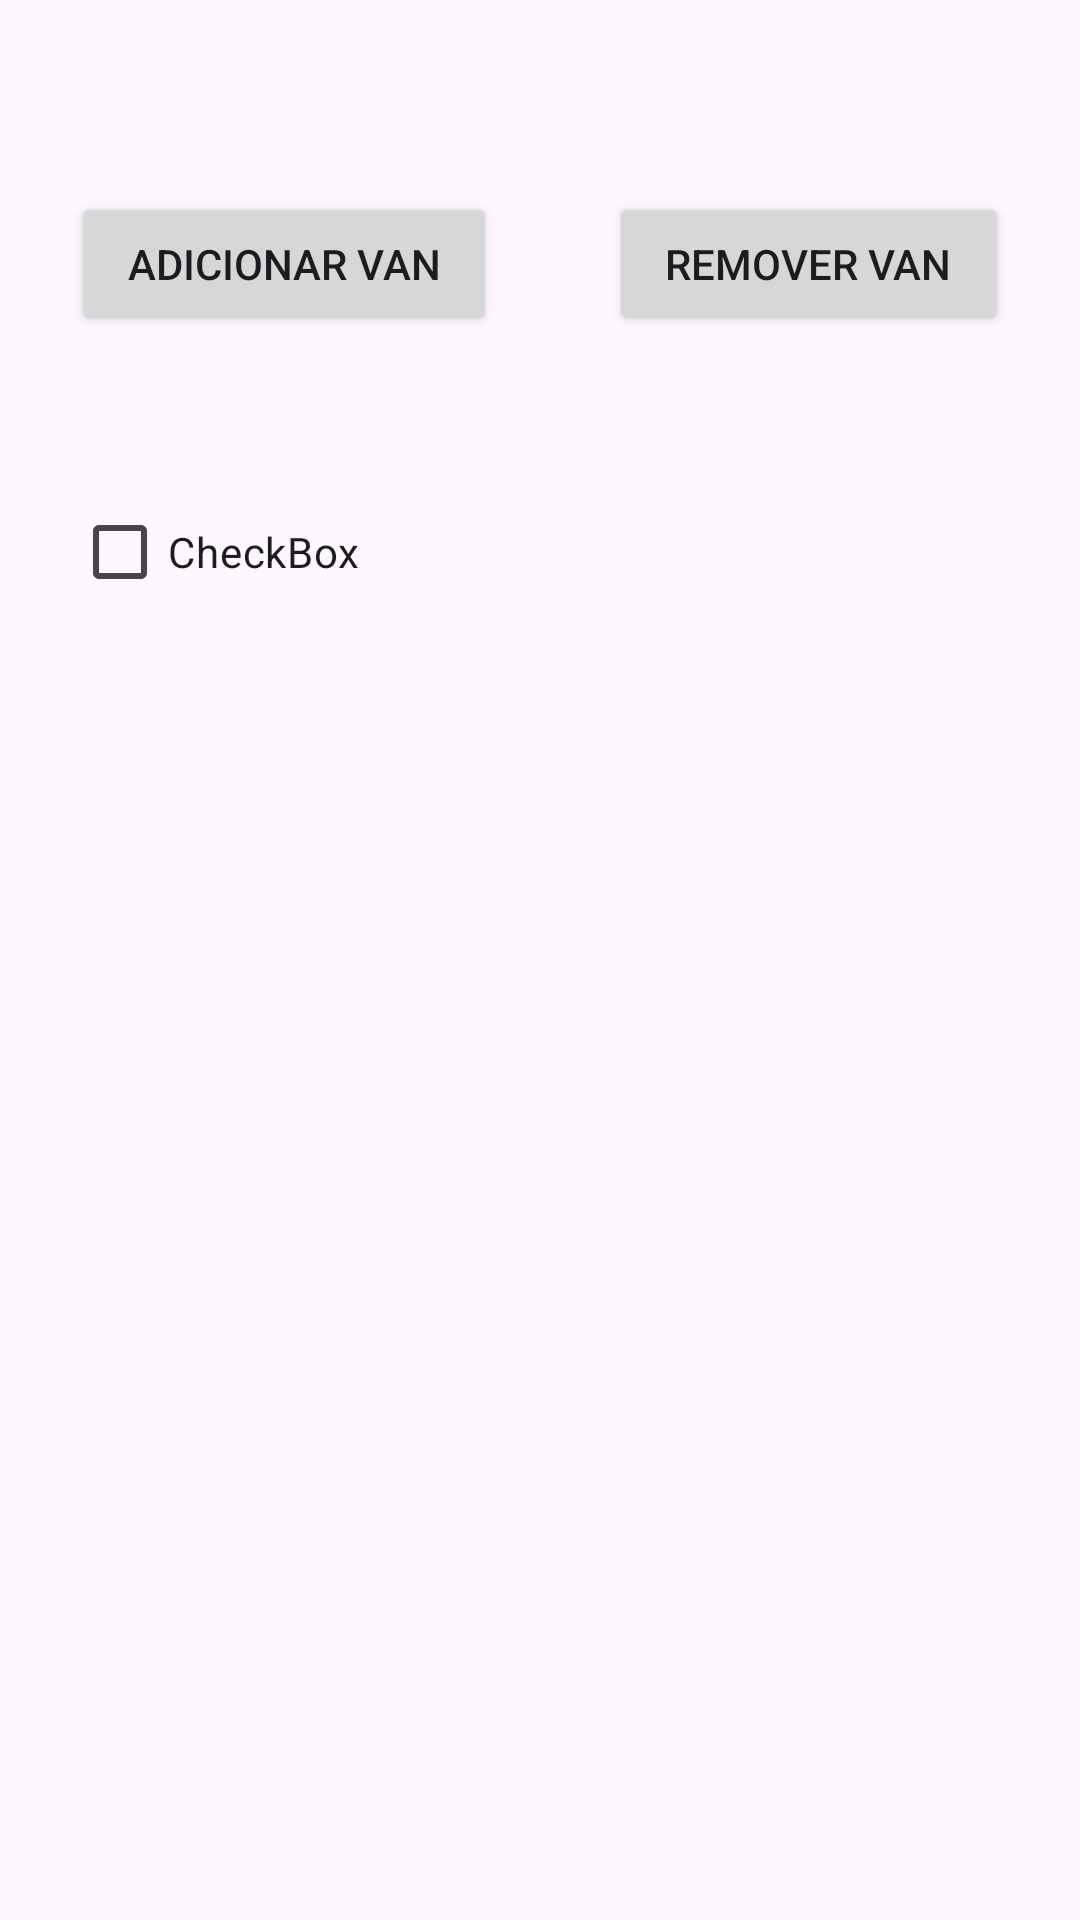

Here is an Android app screen rendered from its layout file. Give the layout XML and the strings, colors and styles it references.
<!-- AndroidManifest.xml: application theme Theme.ProjetoIntegrador -->
<!-- res/layout/activity_lista_vans.xml -->
<?xml version="1.0" encoding="utf-8"?>
<androidx.constraintlayout.widget.ConstraintLayout xmlns:android="http://schemas.android.com/apk/res/android"
    xmlns:app="http://schemas.android.com/apk/res-auto"
    xmlns:tools="http://schemas.android.com/tools"
    android:id="@+id/main"
    android:layout_width="match_parent"
    android:layout_height="match_parent"
    tools:context=".ListaVans">

    <LinearLayout
        android:id="@+id/VanLayout"
        android:layout_width="match_parent"
        android:layout_height="match_parent"
        android:layout_marginStart="24dp"
        android:layout_marginTop="64dp"
        android:layout_marginEnd="24dp"
        android:layout_marginBottom="16dp"
        android:orientation="vertical"
        app:layout_constraintBottom_toBottomOf="parent"
        app:layout_constraintEnd_toEndOf="parent"
        app:layout_constraintStart_toStartOf="parent"
        app:layout_constraintTop_toTopOf="parent">

        <LinearLayout
            android:layout_width="match_parent"
            android:layout_height="wrap_content"
            android:orientation="vertical">

            <LinearLayout
                android:layout_width="match_parent"
                android:layout_height="wrap_content"
                android:orientation="horizontal"
                android:padding="0dp">

                <Button
                    android:id="@+id/btnAdd"
                    android:layout_width="wrap_content"
                    android:layout_height="wrap_content"
                    android:layout_margin="0dp"
                    android:layout_marginLeft="0dp"
                    android:layout_marginEnd="0dp"
                    android:layout_marginRight="0dp"
                    android:layout_weight="1"
                    android:padding="0dp"
                    android:text="@string/addText" />

                <Space
                    android:layout_width="wrap_content"
                    android:layout_height="wrap_content"
                    android:layout_weight="1" />

                <Button
                    android:id="@+id/rmvButton"
                    android:layout_width="wrap_content"
                    android:layout_height="wrap_content"
                    android:layout_margin="0dp"
                    android:layout_weight="1"
                    android:padding="0dp"
                    android:text="@string/deleteText" />

            </LinearLayout>

            <ProgressBar
                android:id="@+id/pgBar"
                style="?android:attr/progressBarStyle"
                android:layout_width="match_parent"
                android:layout_height="wrap_content"
                android:indeterminateTint="#FDD900"
                android:progressTint="#040000"
                android:visibility="invisible" />

            <LinearLayout
                android:layout_width="match_parent"
                android:layout_height="match_parent"
                android:orientation="vertical"></LinearLayout>


        </LinearLayout>

        <LinearLayout
            android:id="@+id/myvans"
            android:layout_width="match_parent"
            android:layout_height="match_parent"
            android:orientation="vertical">

            <CheckBox
                android:id="@+id/checkBox"
                android:layout_width="match_parent"
                android:layout_height="wrap_content"
                android:clickable="false"
                android:text="CheckBox" />
        </LinearLayout>

    </LinearLayout>
</androidx.constraintlayout.widget.ConstraintLayout>
<!-- resources referenced by this layout -->
<resources>
  <string name="addText">Adicionar Van</string>
  <string name="deleteText">Remover Van</string>
  <style name="Theme.ProjetoIntegrador" parent="Base.Theme.ProjetoIntegrador" />
  <style name="Base.Theme.ProjetoIntegrador" parent="Theme.Material3.DayNight.NoActionBar">
          <item name="colorAccent">@android:color/white</item>
      </style>
</resources>
